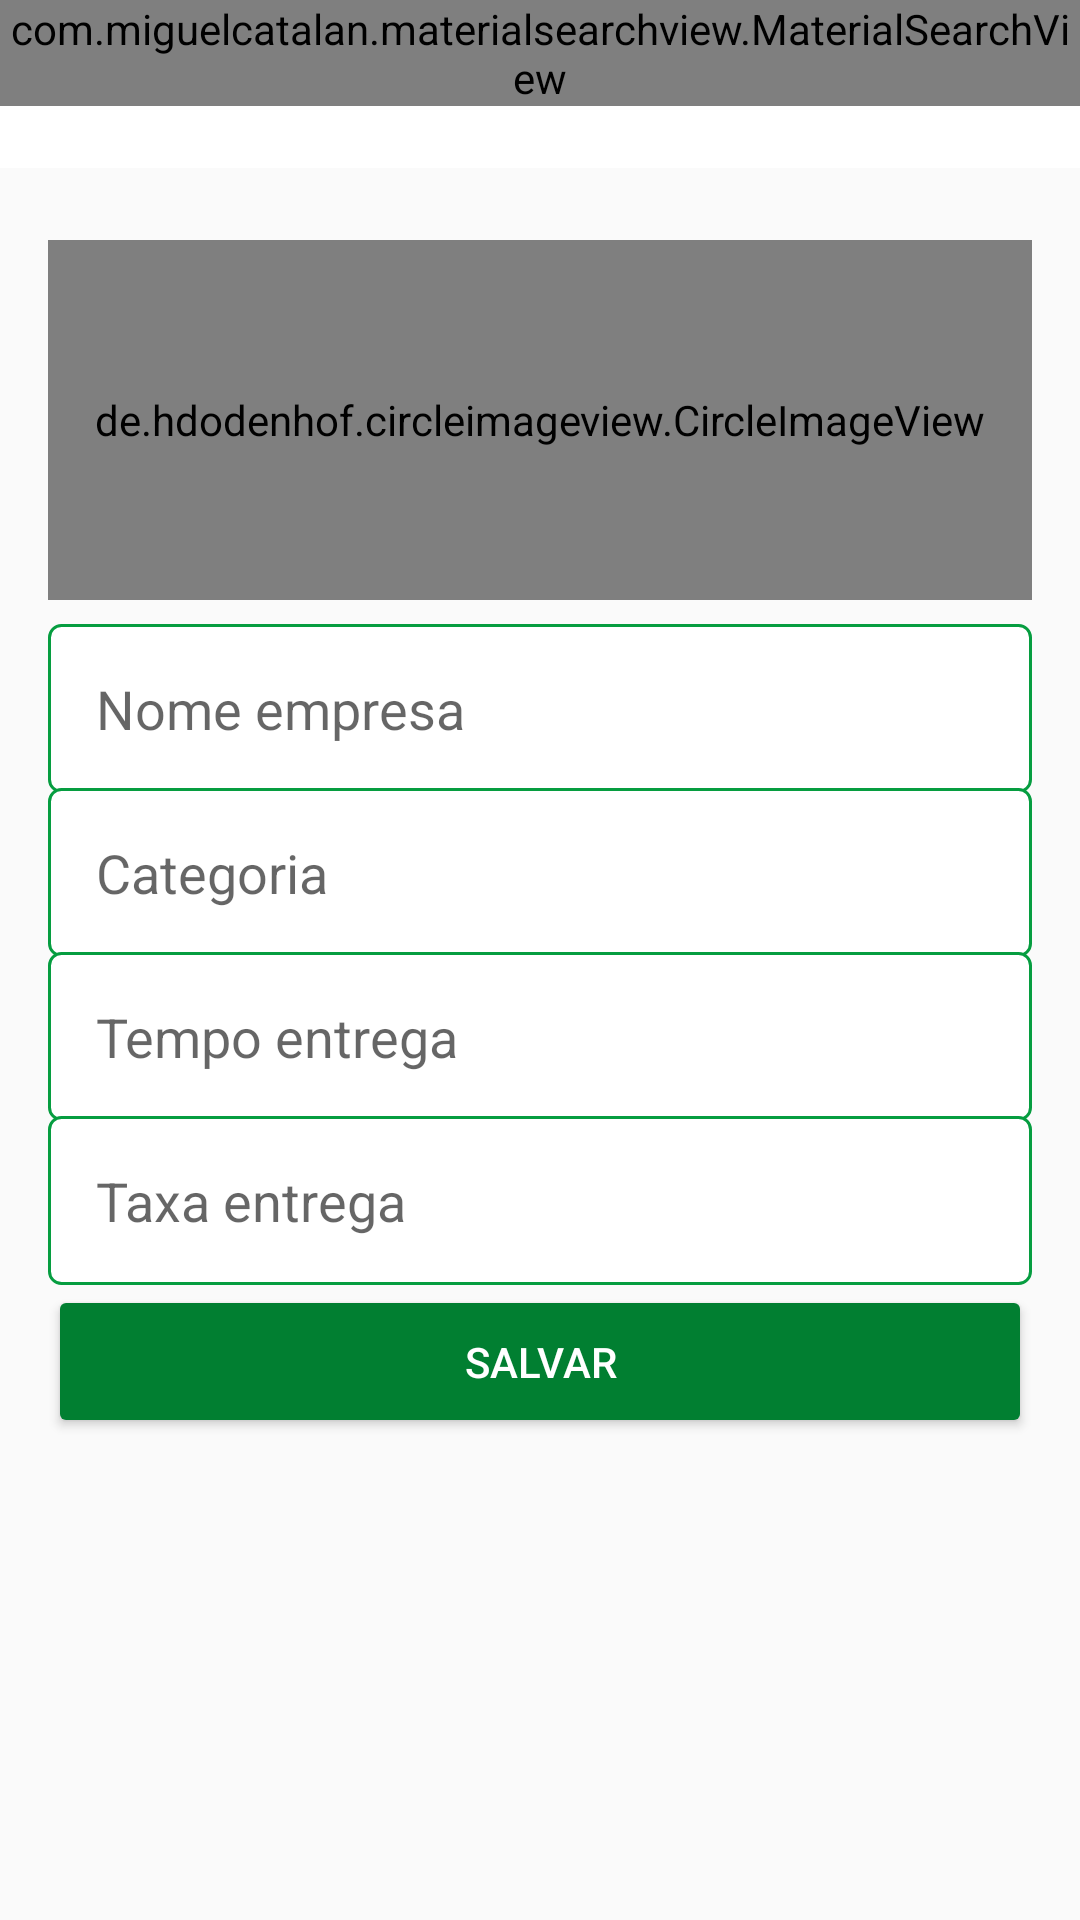

Here is an Android app screen rendered from its layout file. Give the layout XML and the strings, colors and styles it references.
<!-- AndroidManifest.xml: application theme AppTheme -->
<!-- res/layout/activity_configuracoes_empresa.xml -->
<?xml version="1.0" encoding="utf-8"?>
<LinearLayout xmlns:android="http://schemas.android.com/apk/res/android"
  xmlns:tools="http://schemas.android.com/tools"
  android:layout_width="match_parent"
  android:layout_height="match_parent"
  android:orientation="vertical"
  tools:context="br.com.deliveryorganico.activity.ConfiguracoesEmpresaActivity">

  <include
    layout="@layout/toolbar"
    android:layout_width="match_parent"
    android:layout_height="wrap_content" />

  <LinearLayout
    android:layout_width="match_parent"
    android:layout_height="match_parent"
    android:orientation="vertical"
    android:padding="16dp">

    <de.hdodenhof.circleimageview.CircleImageView
      android:id="@+id/imagePerfilEmpresa"
      android:layout_width="match_parent"
      android:layout_height="120dp"
      android:layout_marginTop="8dp"
      android:layout_marginBottom="8dp"
      android:src="@drawable/perfil" />

    <EditText
      android:id="@+id/editEmpresaNome"
      android:layout_width="match_parent"
      android:layout_height="wrap_content"
      android:background="@drawable/bg_edit_text"
      android:ems="10"
      android:hint="Nome empresa"
      android:inputType="text"
      android:padding="16dp" />

    <EditText
      android:id="@+id/editEmpresaCategoria"
      android:layout_width="match_parent"
      android:layout_height="wrap_content"
      android:layout_marginTop="-2dp"
      android:background="@drawable/bg_edit_text"
      android:ems="10"
      android:hint="Categoria"
      android:inputType="text"
      android:padding="16dp" />

    <EditText
      android:id="@+id/editEmpresaTempo"
      android:layout_width="match_parent"
      android:layout_height="wrap_content"
      android:layout_marginTop="-2dp"
      android:background="@drawable/bg_edit_text"
      android:ems="10"
      android:hint="Tempo entrega"
      android:inputType="text"
      android:padding="16dp" />

    <EditText
      android:id="@+id/editEmpresaTaxa"
      android:layout_width="match_parent"
      android:layout_height="wrap_content"
      android:layout_marginTop="-2dp"
      android:background="@drawable/bg_edit_text"
      android:ems="10"
      android:hint="Taxa entrega"
      android:inputType="numberDecimal"
      android:padding="16dp" />

    <Button
      android:id="@+id/buttonAcesso2"
      android:layout_width="match_parent"
      android:layout_height="wrap_content"
      android:onClick="validarDadosEmpresa"
      android:padding="16dp"
      android:text="Salvar"
      android:theme="@style/botaoPadrao" />

  </LinearLayout>


</LinearLayout>
<!-- res/layout/toolbar.xml (included above) -->
<?xml version="1.0" encoding="utf-8"?>
<FrameLayout xmlns:android="http://schemas.android.com/apk/res/android"
  android:layout_width="match_parent"
  android:layout_height="match_parent">

  <androidx.appcompat.widget.Toolbar
    android:id="@+id/toolbar"
    android:layout_width="match_parent"
    android:layout_height="wrap_content"
    android:background="?attr/colorPrimary"
    android:minHeight="?attr/actionBarSize"
    android:theme="?attr/actionBarTheme" />

  <com.miguelcatalan.materialsearchview.MaterialSearchView
    android:id="@+id/materialSearchView"
    android:layout_width="match_parent"
    android:layout_height="wrap_content" />

</FrameLayout>
<!-- resources referenced by this layout -->
<resources>
  <!-- drawable bg_edit_text (drawable) -->
  <?xml version="1.0" encoding="utf-8"?>
  <shape xmlns:android="http://schemas.android.com/apk/res/android"
    android:shape="rectangle">
  
    <solid android:color="#fff" />
    <stroke
      android:width="1dp"
      android:color="@color/verdeEscuro" />
    <corners android:radius="4dp" />
  
  </shape>
  <style name="botaoPadrao" parent="Theme.AppCompat.Light">
      <item name="colorControlHighlight">#ff404e</item>
      <item name="colorButtonNormal">@color/colorAccent</item>
      <item name="android:textColor">@android:color/white</item>
    </style>
  <style name="AppTheme" parent="Theme.AppCompat.Light.NoActionBar">
      
      <item name="colorPrimary">@color/colorPrimary</item>
      <item name="colorPrimaryDark">@color/colorPrimaryDark</item>
      <item name="colorAccent">@color/colorAccent</item>
    </style>
  <color name="verdeEscuro">#069D40</color>
  <color name="colorAccent">#017f31</color>
  <color name="colorPrimary">#ffffff</color>
  <color name="colorPrimaryDark">#069D40</color>
</resources>
